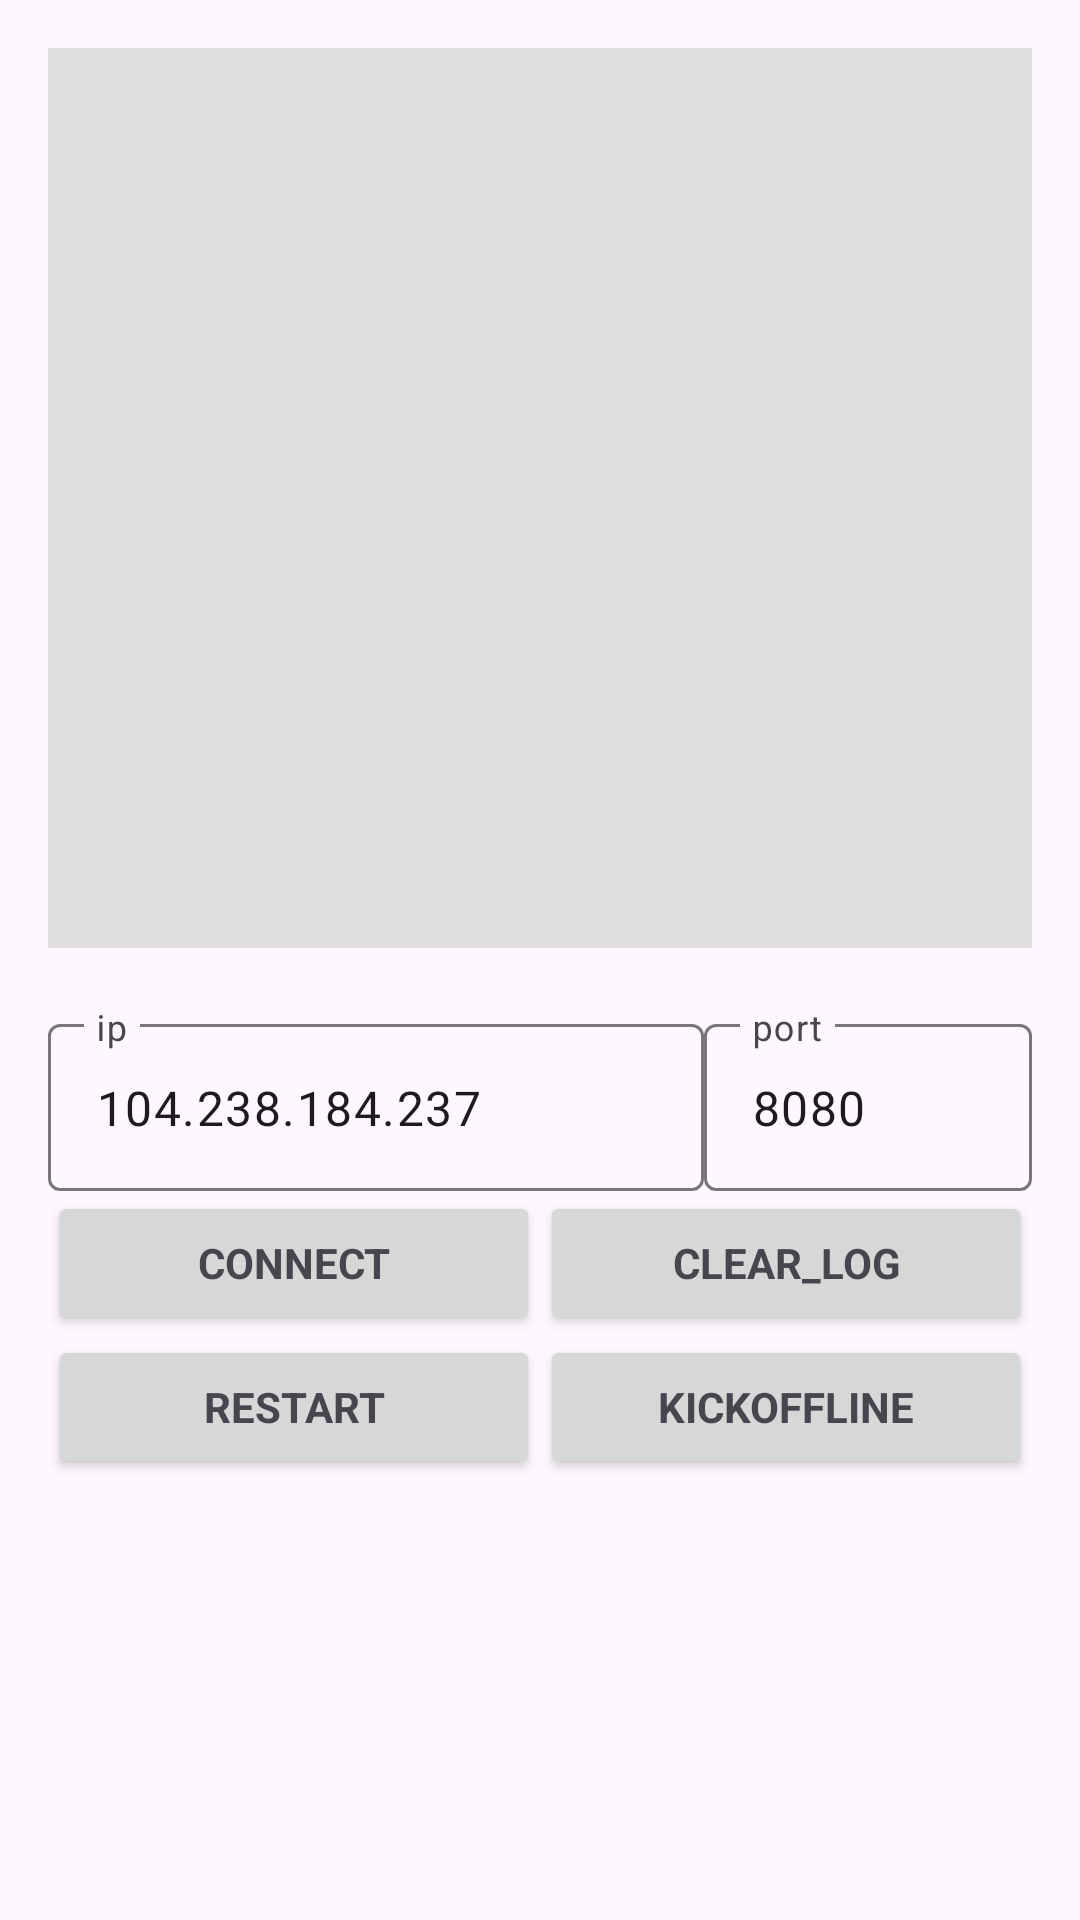

Here is an Android app screen rendered from its layout file. Give the layout XML and the strings, colors and styles it references.
<!-- AndroidManifest.xml: application theme Theme.OkSocketDemo -->
<!-- res/layout/activity_admin.xml -->
<LinearLayout xmlns:android="http://schemas.android.com/apk/res/android"
    android:layout_width="match_parent"
    android:layout_height="match_parent"
    android:gravity="center_horizontal"
    android:orientation="vertical"
    android:padding="16dp">

    <ScrollView
        android:id="@+id/form"
        android:layout_width="match_parent"
        android:layout_height="match_parent">

        <LinearLayout
            android:layout_width="match_parent"
            android:layout_height="wrap_content"
            android:orientation="vertical">


            <androidx.recyclerview.widget.RecyclerView
                android:id="@+id/ops_list"
                android:layout_width="match_parent"
                android:layout_height="300dp"
                android:background="#dfdddd" />

            <LinearLayout
                android:layout_width="match_parent"
                android:layout_height="wrap_content"
                android:layout_marginTop="20dp"
                android:orientation="horizontal">

                <com.google.android.material.textfield.TextInputLayout
                    android:layout_width="0dp"
                    android:layout_height="wrap_content"
                    android:layout_weight="2">

                    <EditText
                        android:id="@+id/ip"
                        android:layout_width="match_parent"
                        android:layout_height="wrap_content"
                        android:hint="ip"
                        android:inputType="text"
                        android:lines="1"
                        android:maxLines="1"
                        android:text="104.238.184.237" />

                </com.google.android.material.textfield.TextInputLayout>

                <com.google.android.material.textfield.TextInputLayout
                    android:layout_width="0dp"
                    android:layout_height="wrap_content"
                    android:layout_weight="1">

                    <EditText
                        android:id="@+id/port"
                        android:layout_width="match_parent"
                        android:layout_height="wrap_content"
                        android:hint="port"
                        android:inputType="number"
                        android:lines="1"
                        android:maxLines="1"
                        android:text="8080" />

                </com.google.android.material.textfield.TextInputLayout>
            </LinearLayout>

            <LinearLayout
                android:layout_width="match_parent"
                android:layout_height="wrap_content"
                android:orientation="horizontal">

                <Button
                    android:id="@+id/connect"
                    style="?android:textAppearanceSmall"
                    android:layout_width="match_parent"
                    android:layout_height="wrap_content"
                    android:layout_weight="1"
                    android:text="Connect"
                    android:textStyle="bold" />

                <Button
                    android:id="@+id/clear_log"
                    style="?android:textAppearanceSmall"
                    android:layout_width="match_parent"
                    android:layout_height="wrap_content"
                    android:layout_weight="1"
                    android:text="CLEAR_LOG"
                    android:textStyle="bold" />

            </LinearLayout>

            <LinearLayout
                android:layout_width="match_parent"
                android:layout_height="wrap_content"
                android:orientation="horizontal">

                <Button
                    android:id="@+id/restart"
                    style="?android:textAppearanceSmall"
                    android:layout_width="match_parent"
                    android:layout_height="wrap_content"
                    android:layout_weight="1"
                    android:text="Restart"
                    android:textStyle="bold" />

                <Button
                    android:id="@+id/kick_people_offline"
                    style="?android:textAppearanceSmall"
                    android:layout_width="match_parent"
                    android:layout_height="wrap_content"
                    android:layout_weight="1"
                    android:text="KickOffLine"
                    android:textStyle="bold" />

            </LinearLayout>


        </LinearLayout>
    </ScrollView>
</LinearLayout>
<!-- resources referenced by this layout -->
<resources>
  <style name="Theme.OkSocketDemo" parent="Base.Theme.OkSocketDemo" />
  <style name="Base.Theme.OkSocketDemo" parent="Theme.Material3.DayNight.NoActionBar">
          
          
      </style>
</resources>
